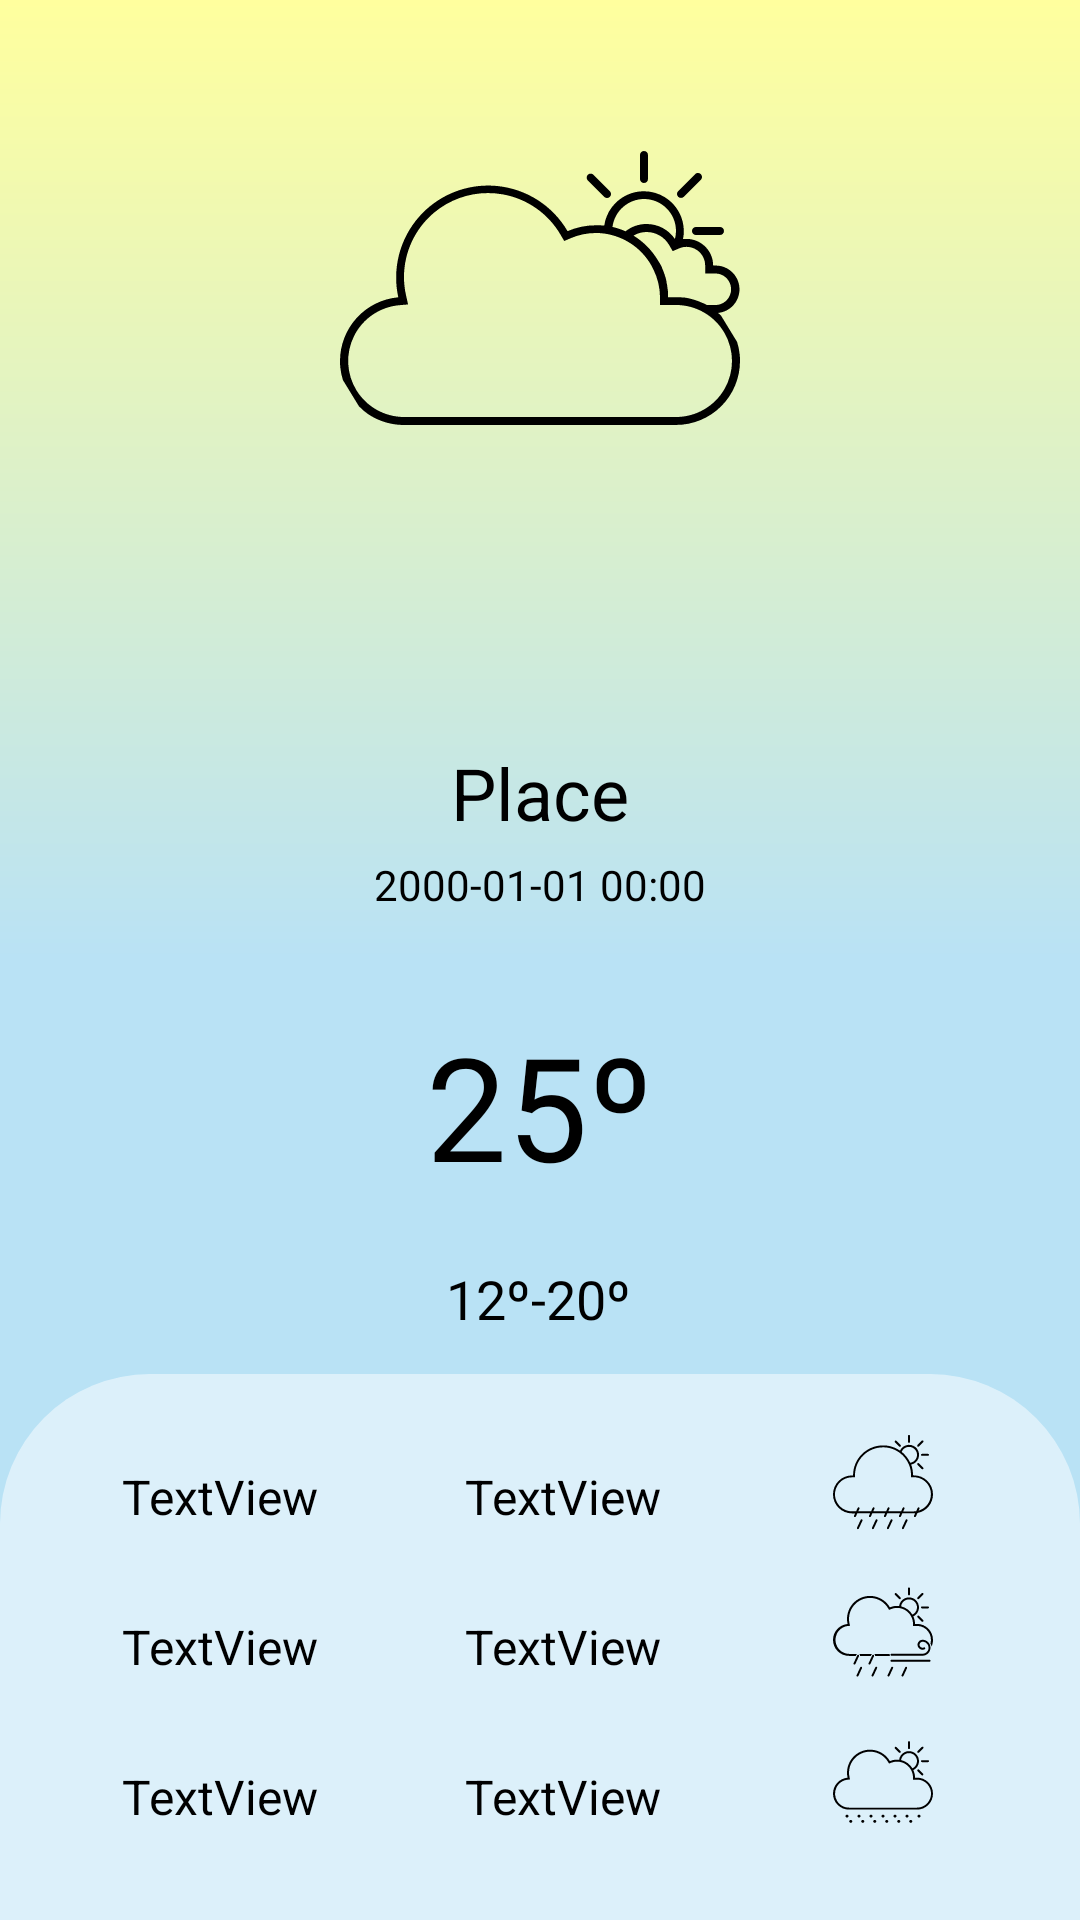

Produce the Android XML layout that renders to this screen, including the resource entries it uses.
<!-- AndroidManifest.xml: application theme Theme.AppCompat.NoActionBar -->
<!-- res/layout/activity_main.xml -->
<?xml version="1.0" encoding="utf-8"?>
<androidx.constraintlayout.widget.ConstraintLayout xmlns:android="http://schemas.android.com/apk/res/android"
    xmlns:app="http://schemas.android.com/apk/res-auto"
    xmlns:tools="http://schemas.android.com/tools"
    android:layout_width="match_parent"
    android:layout_height="match_parent"
    android:background="@drawable/background_main"
    tools:context=".MainActivity">

    <ImageView
        android:id="@+id/weatherIconNow"
        android:layout_width="200dp"
        android:layout_height="200dp"
        android:layout_marginTop="16dp"
        android:contentDescription="Weather Image"
        app:layout_constraintEnd_toEndOf="parent"
        app:layout_constraintStart_toStartOf="parent"
        app:layout_constraintTop_toTopOf="parent"
        app:srcCompat="@drawable/cloudy" />

    <TextView
        android:id="@+id/tvLocation"
        android:layout_width="wrap_content"
        android:layout_height="wrap_content"
        android:layout_marginTop="32dp"
        android:gravity="center_horizontal"
        android:text="Place"
        android:textColor="#000"
        android:textSize="24sp"
        app:layout_constraintEnd_toEndOf="parent"
        app:layout_constraintStart_toStartOf="parent"
        app:layout_constraintTop_toBottomOf="@+id/weatherIconNow" />

    <TextView
        android:id="@+id/tvLastUpdate"
        android:layout_width="wrap_content"
        android:layout_height="wrap_content"
        android:layout_marginTop="5dp"
        android:text="2000-01-01 00:00"
        android:textColor="#000"
        app:layout_constraintEnd_toEndOf="parent"
        app:layout_constraintStart_toStartOf="parent"
        app:layout_constraintTop_toBottomOf="@+id/tvLocation" />

    <TextView
        android:id="@+id/tvTemp"
        android:layout_width="wrap_content"
        android:layout_height="wrap_content"
        android:layout_marginTop="32dp"
        android:text="25º"
        android:textColor="#000"
        android:textSize="48sp"
        app:layout_constraintEnd_toEndOf="parent"
        app:layout_constraintStart_toStartOf="parent"
        app:layout_constraintTop_toBottomOf="@+id/tvLastUpdate" />

    <TextView
        android:id="@+id/tvMinMax"
        android:layout_width="wrap_content"
        android:layout_height="wrap_content"
        android:layout_marginTop="20dp"
        android:text="12º-20º"
        android:textColor="#000"
        android:textSize="18sp"
        app:layout_constraintEnd_toEndOf="parent"
        app:layout_constraintHorizontal_bias="0.498"
        app:layout_constraintStart_toStartOf="parent"
        app:layout_constraintTop_toBottomOf="@+id/tvTemp" />

    <LinearLayout
        android:id="@+id/linearLayout"
        android:layout_width="match_parent"
        android:layout_height="wrap_content"
        android:background="@drawable/bottom_background"
        android:orientation="vertical"
        android:padding="16dp"
        app:layout_constraintBottom_toBottomOf="parent"
        app:layout_constraintEnd_toEndOf="parent"
        app:layout_constraintStart_toStartOf="parent">

        <LinearLayout
            android:layout_width="match_parent"
            android:layout_height="match_parent"
            android:orientation="horizontal">

            <TextView
                android:id="@+id/dateTomorrow"
                android:layout_width="wrap_content"
                android:layout_height="wrap_content"
                android:layout_gravity="center"
                android:layout_marginTop="5dp"
                android:layout_marginBottom="5dp"
                android:layout_weight="1"
                android:gravity="center"
                android:text="TextView"
                android:textColor="#000"
                android:textSize="16sp" />

            <TextView
                android:id="@+id/minMax1"
                android:layout_width="wrap_content"
                android:layout_height="wrap_content"
                android:layout_gravity="center"
                android:layout_marginTop="5dp"
                android:layout_marginBottom="5dp"
                android:layout_weight="1"
                android:gravity="center"
                android:text="TextView"
                android:textColor="#000"
                android:textSize="16sp" />

            <ImageView
                android:id="@+id/weatherIcon1"
                android:layout_width="50dp"
                android:layout_height="50dp"
                android:layout_weight="1"
                android:contentDescription="Icon for the weather of that day"
                app:srcCompat="@drawable/rain" />

        </LinearLayout>

        <LinearLayout
            android:layout_width="match_parent"
            android:layout_height="match_parent"
            android:orientation="horizontal">

            <TextView
                android:id="@+id/dateAfterT"
                android:layout_width="wrap_content"
                android:layout_height="wrap_content"
                android:layout_gravity="center"
                android:layout_marginTop="5dp"
                android:layout_marginBottom="5dp"
                android:layout_weight="1"
                android:gravity="center"
                android:text="TextView"
                android:textColor="#000"
                android:textSize="16sp" />

            <TextView
                android:id="@+id/minMax2"
                android:layout_width="wrap_content"
                android:layout_height="wrap_content"
                android:layout_gravity="center"
                android:layout_marginTop="5dp"
                android:layout_marginBottom="5dp"
                android:layout_weight="1"
                android:gravity="center"
                android:text="TextView"
                android:textColor="#000"
                android:textSize="16sp" />

            <ImageView
                android:id="@+id/weatherIcon2"
                android:layout_width="50dp"
                android:layout_height="50dp"
                android:layout_gravity="center"
                android:layout_weight="1"
                android:contentDescription="Icon for the weather of that day"
                app:srcCompat="@drawable/rain_windy" />

        </LinearLayout>

        <LinearLayout
            android:layout_width="match_parent"
            android:layout_height="match_parent"
            android:orientation="horizontal">

            <TextView
                android:id="@+id/date2Days"
                android:layout_width="wrap_content"
                android:layout_height="wrap_content"
                android:layout_gravity="center"
                android:layout_marginTop="5dp"
                android:layout_marginBottom="5dp"
                android:layout_weight="1"
                android:gravity="center"
                android:text="TextView"
                android:textColor="#000"
                android:textSize="16sp" />

            <TextView
                android:id="@+id/minMax3"
                android:layout_width="wrap_content"
                android:layout_height="wrap_content"
                android:layout_gravity="center"
                android:layout_marginTop="5dp"
                android:layout_marginBottom="5dp"
                android:layout_weight="1"
                android:gravity="center"
                android:text="TextView"
                android:textColor="#000"
                android:textSize="16sp" />

            <ImageView
                android:id="@+id/weatherIcon3"
                android:layout_width="50dp"
                android:layout_height="50dp"
                android:layout_weight="1"
                android:contentDescription="Icon for the weather of that day"
                app:srcCompat="@drawable/snow" />

        </LinearLayout>
    </LinearLayout>
</androidx.constraintlayout.widget.ConstraintLayout>
<!-- resources referenced by this layout -->
<resources>
  <!-- drawable background_main (drawable) -->
  <?xml version = "1.0" encoding = "utf-8" ?>
  <shape
      android:shape = "rectangle"
      xmlns:android = "http://schemas.android.com/apk/res/android" >
  
      <gradient
          android:startColor = "@color/backgroundStart"
          android:centerColor = "@color/backgroundStart"
          android:endColor = "@color/backgroundEnd"
          android:angle = "90"
          android:type = "linear" />
  </shape>
  <!-- drawable bottom_background (drawable) -->
  <?xml version="1.0" encoding="utf-8"?>
  <shape xmlns:android="http://schemas.android.com/apk/res/android"
      android:shape="rectangle">
  
      <solid android:color="@color/backgroundForecast" />
  
      <corners
          android:topLeftRadius="50dp"
          android:topRightRadius="50dp" />
  
  </shape>
  <!-- drawable cloudy: vector/xml drawable (drawable, 5460 chars, omitted) -->
  <!-- drawable rain: vector/xml drawable (drawable, 7173 chars, omitted) -->
  <!-- drawable rain_windy: vector/xml drawable (drawable, 7098 chars, omitted) -->
  <!-- drawable snow: vector/xml drawable (drawable, 5313 chars, omitted) -->
  <color name="backgroundStart">#B9E2F5</color>
  <color name="backgroundEnd">#FFFF9E</color>
  <color name="backgroundForecast">#88FCFEFF</color>
</resources>
